Image classification data set "dataset" (rickyreyes10/ResNet50_transfer_learning_with_Soccer_Dataset on GitHub). Class labels (10): soccer ball, soccer boots cleat, soccer goal net, soccer goalkeeper glove, soccer indoor soccer shoe, soccer jersey, soccer pants, soccer shin pads, soccer socks, soccer turf shoe.

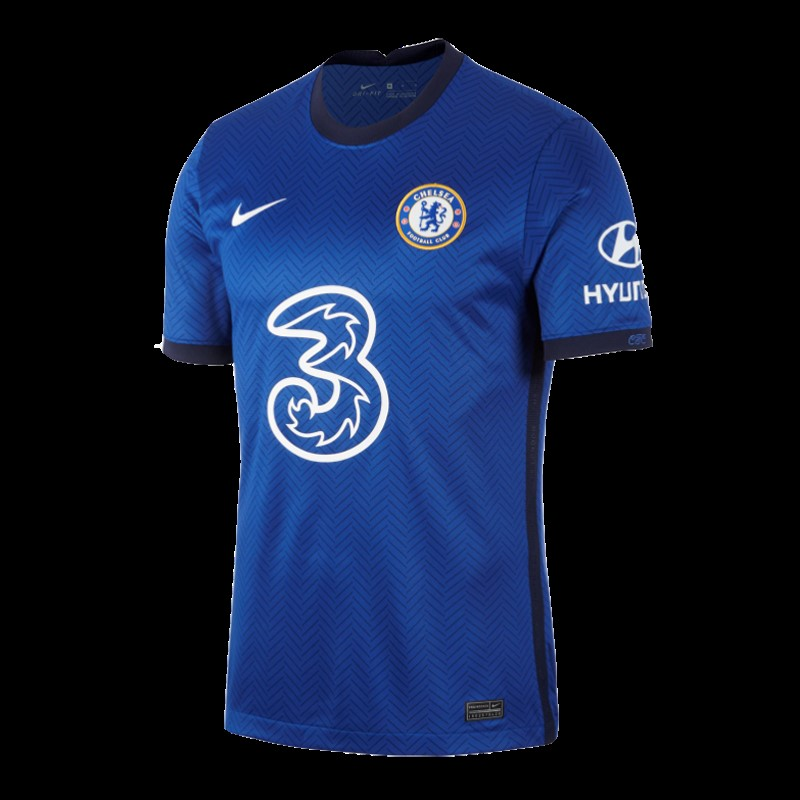
Label: soccer jersey

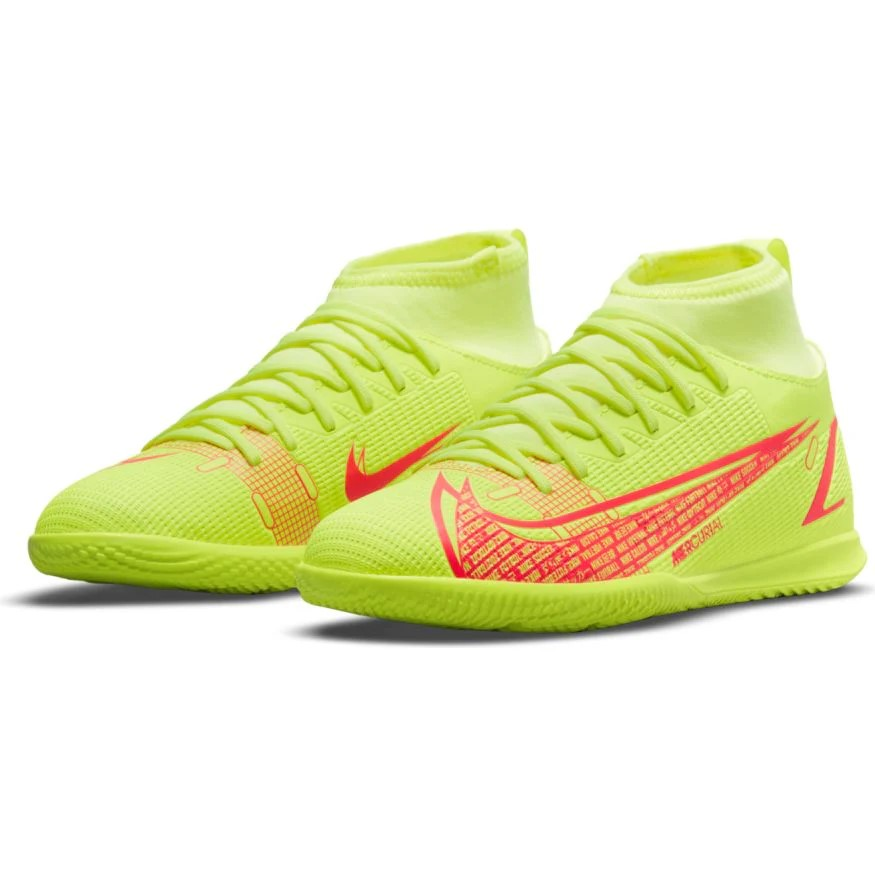
Label: soccer indoor soccer shoe

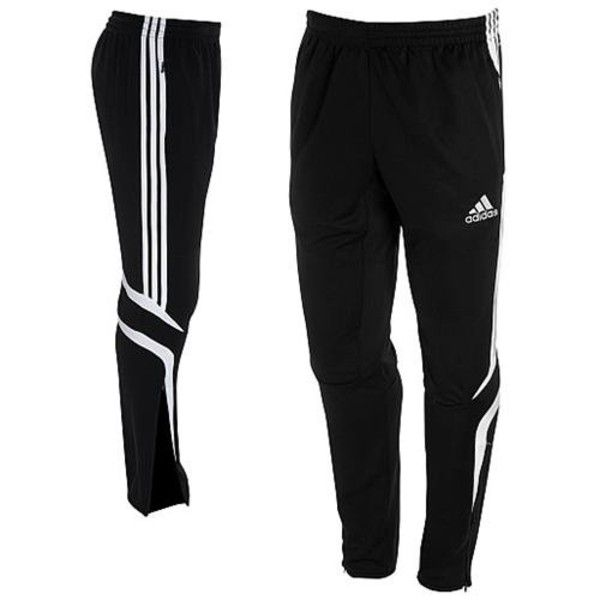
Label: soccer pants

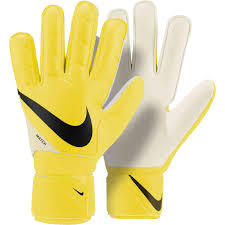
Label: soccer goalkeeper glove

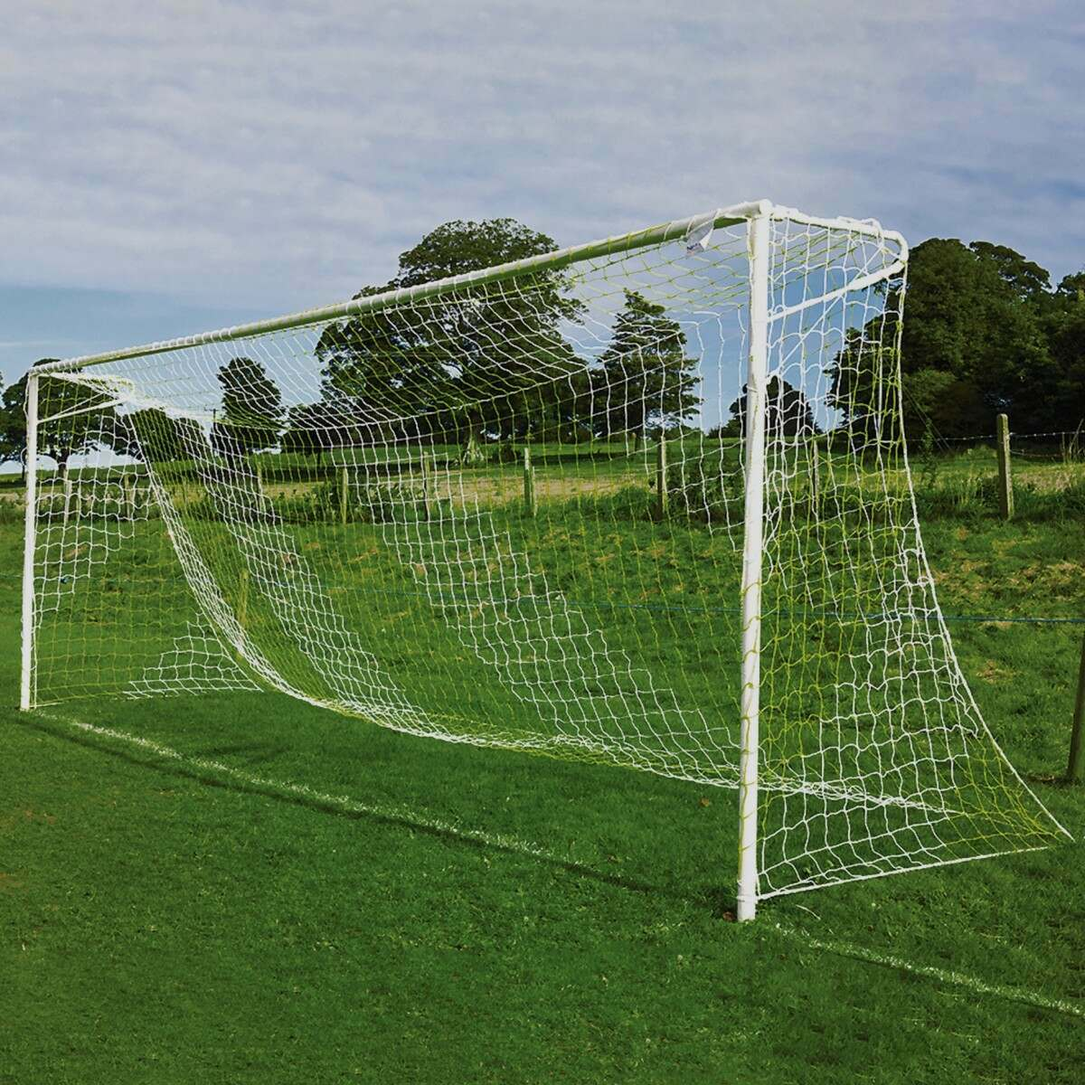
Label: soccer goal net

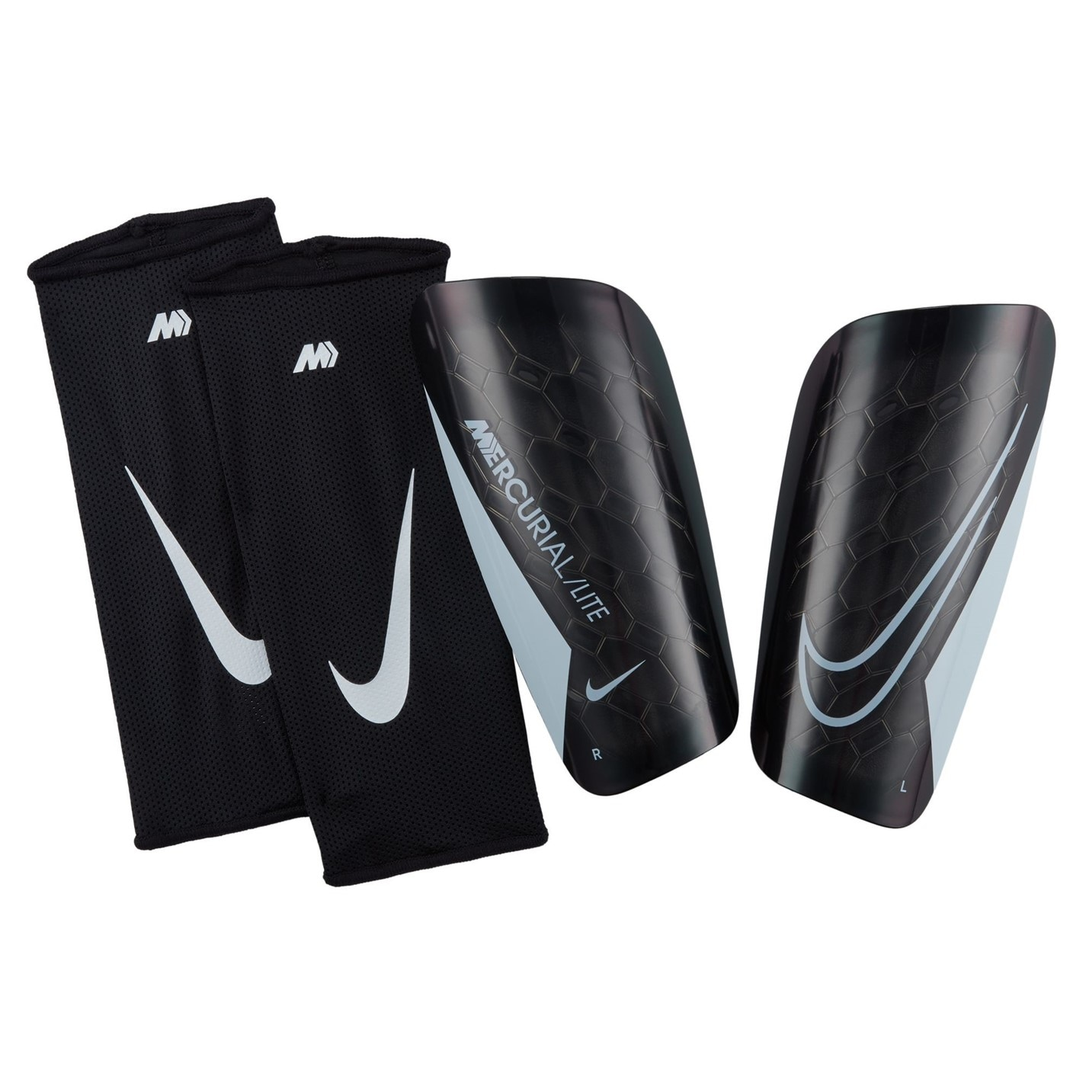
Label: soccer shin pads
